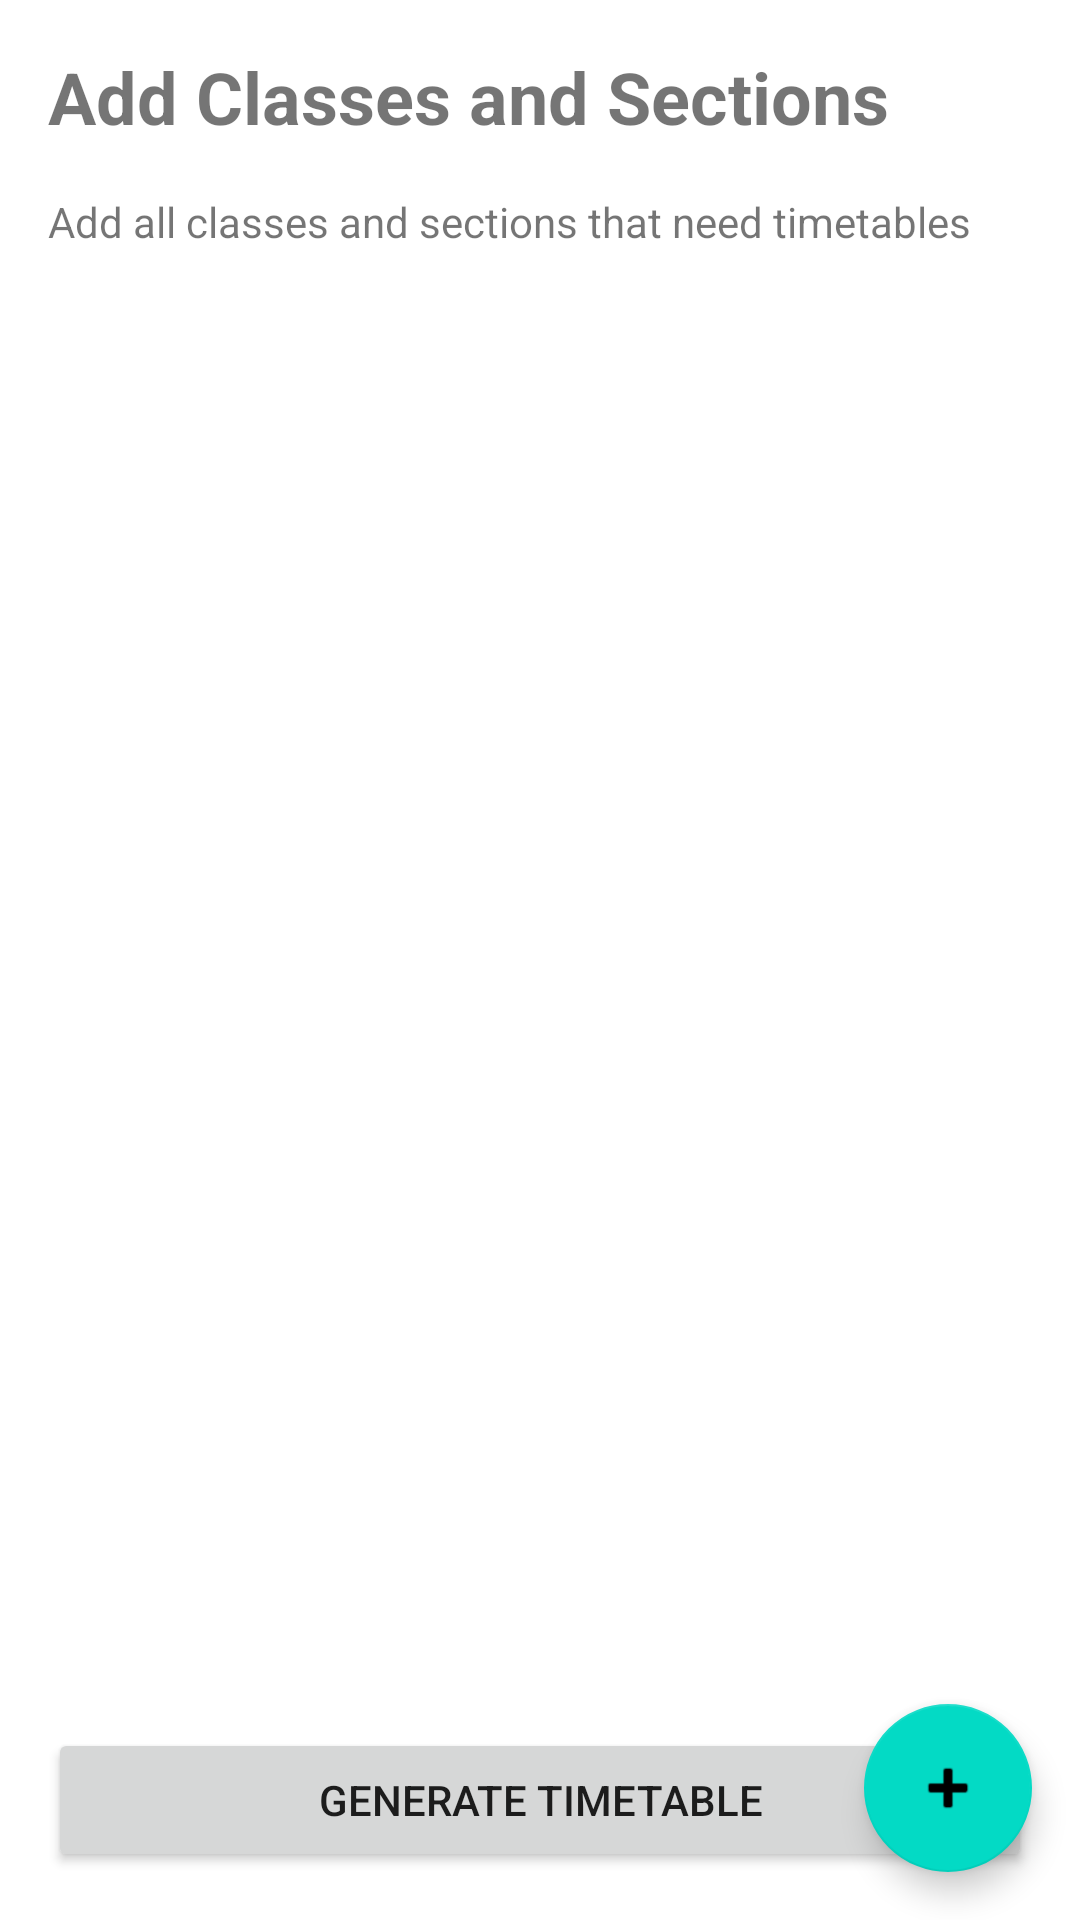

Here is an Android app screen rendered from its layout file. Give the layout XML and the strings, colors and styles it references.
<!-- AndroidManifest.xml: application theme Theme.Timie -->
<!-- res/layout/activity_class_input.xml -->
<?xml version="1.0" encoding="utf-8"?>
<androidx.coordinatorlayout.widget.CoordinatorLayout xmlns:android="http://schemas.android.com/apk/res/android"
    xmlns:app="http://schemas.android.com/apk/res-auto"
    android:layout_width="match_parent"
    android:layout_height="match_parent">

    <LinearLayout
        android:layout_width="match_parent"
        android:layout_height="match_parent"
        android:orientation="vertical"
        android:padding="16dp">

        <TextView
            android:id="@+id/titleText"
            android:layout_width="match_parent"
            android:layout_height="wrap_content"
            android:text="@string/class_input_title"
            android:textSize="24sp"
            android:textStyle="bold"
            android:layout_marginBottom="16dp" />

        <TextView
            android:id="@+id/instructionText"
            android:layout_width="match_parent"
            android:layout_height="wrap_content"
            android:text="@string/class_input_instruction"
            android:textSize="14sp"
            android:layout_marginBottom="16dp" />

        <androidx.recyclerview.widget.RecyclerView
            android:id="@+id/classesRecyclerView"
            android:layout_width="match_parent"
            android:layout_height="0dp"
            android:layout_weight="1"
            android:layout_marginBottom="16dp" />

        <Button
            android:id="@+id/generateTimetableButton"
            android:layout_width="match_parent"
            android:layout_height="wrap_content"
            android:text="@string/generate_timetable_button" />

    </LinearLayout>

    <com.google.android.material.floatingactionbutton.FloatingActionButton
        android:id="@+id/addClassFab"
        android:layout_width="wrap_content"
        android:layout_height="wrap_content"
        android:layout_gravity="bottom|end"
        android:layout_margin="16dp"
        android:contentDescription="@string/add_class"
        app:srcCompat="@android:drawable/ic_input_add" />

</androidx.coordinatorlayout.widget.CoordinatorLayout>
<!-- resources referenced by this layout -->
<resources>
  <string name="add_class">Add Class</string>
  <string name="class_input_instruction">Add all classes and sections that need timetables</string>
  <string name="class_input_title">Add Classes and Sections</string>
  <string name="generate_timetable_button">Generate Timetable</string>
  <style name="Theme.Timie" parent="Theme.MaterialComponents.DayNight.DarkActionBar">
          
          <item name="colorPrimary">@color/purple_500</item>
          <item name="colorPrimaryVariant">@color/purple_700</item>
          <item name="colorOnPrimary">@color/white</item>
          
          <item name="colorSecondary">@color/teal_200</item>
          <item name="colorSecondaryVariant">@color/teal_700</item>
          <item name="colorOnSecondary">@color/black</item>
          
          <item name="android:statusBarColor">?attr/colorPrimaryVariant</item>
          
      </style>
  <!-- not gathered from this repository: default colours our renderer supplied (Android Studio template values) -->
  <color name="purple_500">#FF6200EE</color>
  <color name="purple_700">#FF3700B3</color>
  <color name="teal_200">#FF03DAC5</color>
  <color name="teal_700">#FF018786</color>
  <color name="black">#FF000000</color>
  <color name="white">#FFFFFFFF</color>
</resources>
